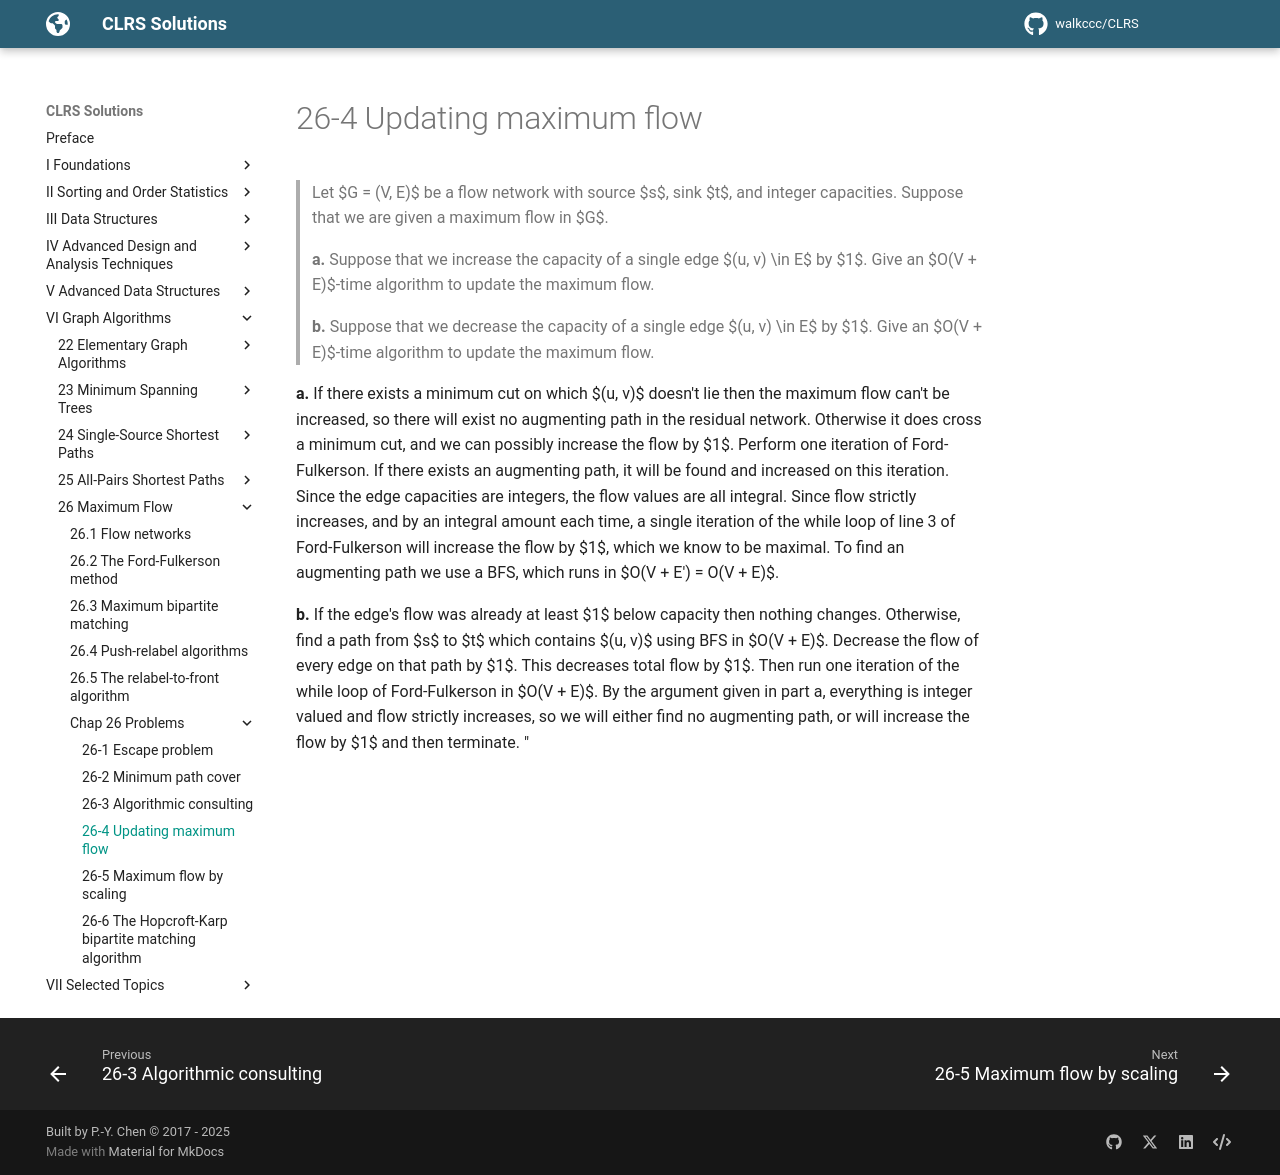

repository: walkccc/CLRS · page: Chap26/Problems/26-4/index.html · generator: mkdocs

> Let $G = (V, E)$ be a flow network with source $s$, sink $t$, and integer capacities. Suppose that we are given a maximum flow in $G$.
>
> **a.** Suppose that we increase the capacity of a single edge $(u, v) \in E$ by $1$. Give an $O(V + E)$-time algorithm to update the maximum flow.
>
> **b.** Suppose that we decrease the capacity of a single edge $(u, v) \in E$ by $1$. Give an $O(V + E)$-time algorithm to update the maximum flow.

**a.** If there exists a minimum cut on which $(u, v)$ doesn't lie then the maximum flow can't be increased, so there will exist no augmenting path in the residual network. Otherwise it does cross a minimum cut, and we can possibly increase the flow by $1$. Perform one iteration of Ford-Fulkerson. If there exists an augmenting path, it will be found and increased on this iteration. Since the edge capacities are integers, the flow values are all integral. Since flow strictly increases, and by an integral amount each time, a single iteration of the while loop of line 3 of Ford-Fulkerson will increase the flow by $1$, which we know to be maximal. To find an augmenting path we use a BFS, which runs in $O(V + E') = O(V + E)$.

**b.** If the edge's flow was already at least $1$ below capacity then nothing changes. Otherwise, find a path from $s$ to $t$ which contains $(u, v)$ using BFS in $O(V + E)$. Decrease the flow of every edge on that path by $1$. This decreases total flow by $1$. Then run one iteration of the while loop of Ford-Fulkerson in $O(V + E)$. By the argument given in part a, everything is integer valued and flow strictly increases, so we will either find no augmenting path, or will increase the flow by $1$ and then terminate. "
